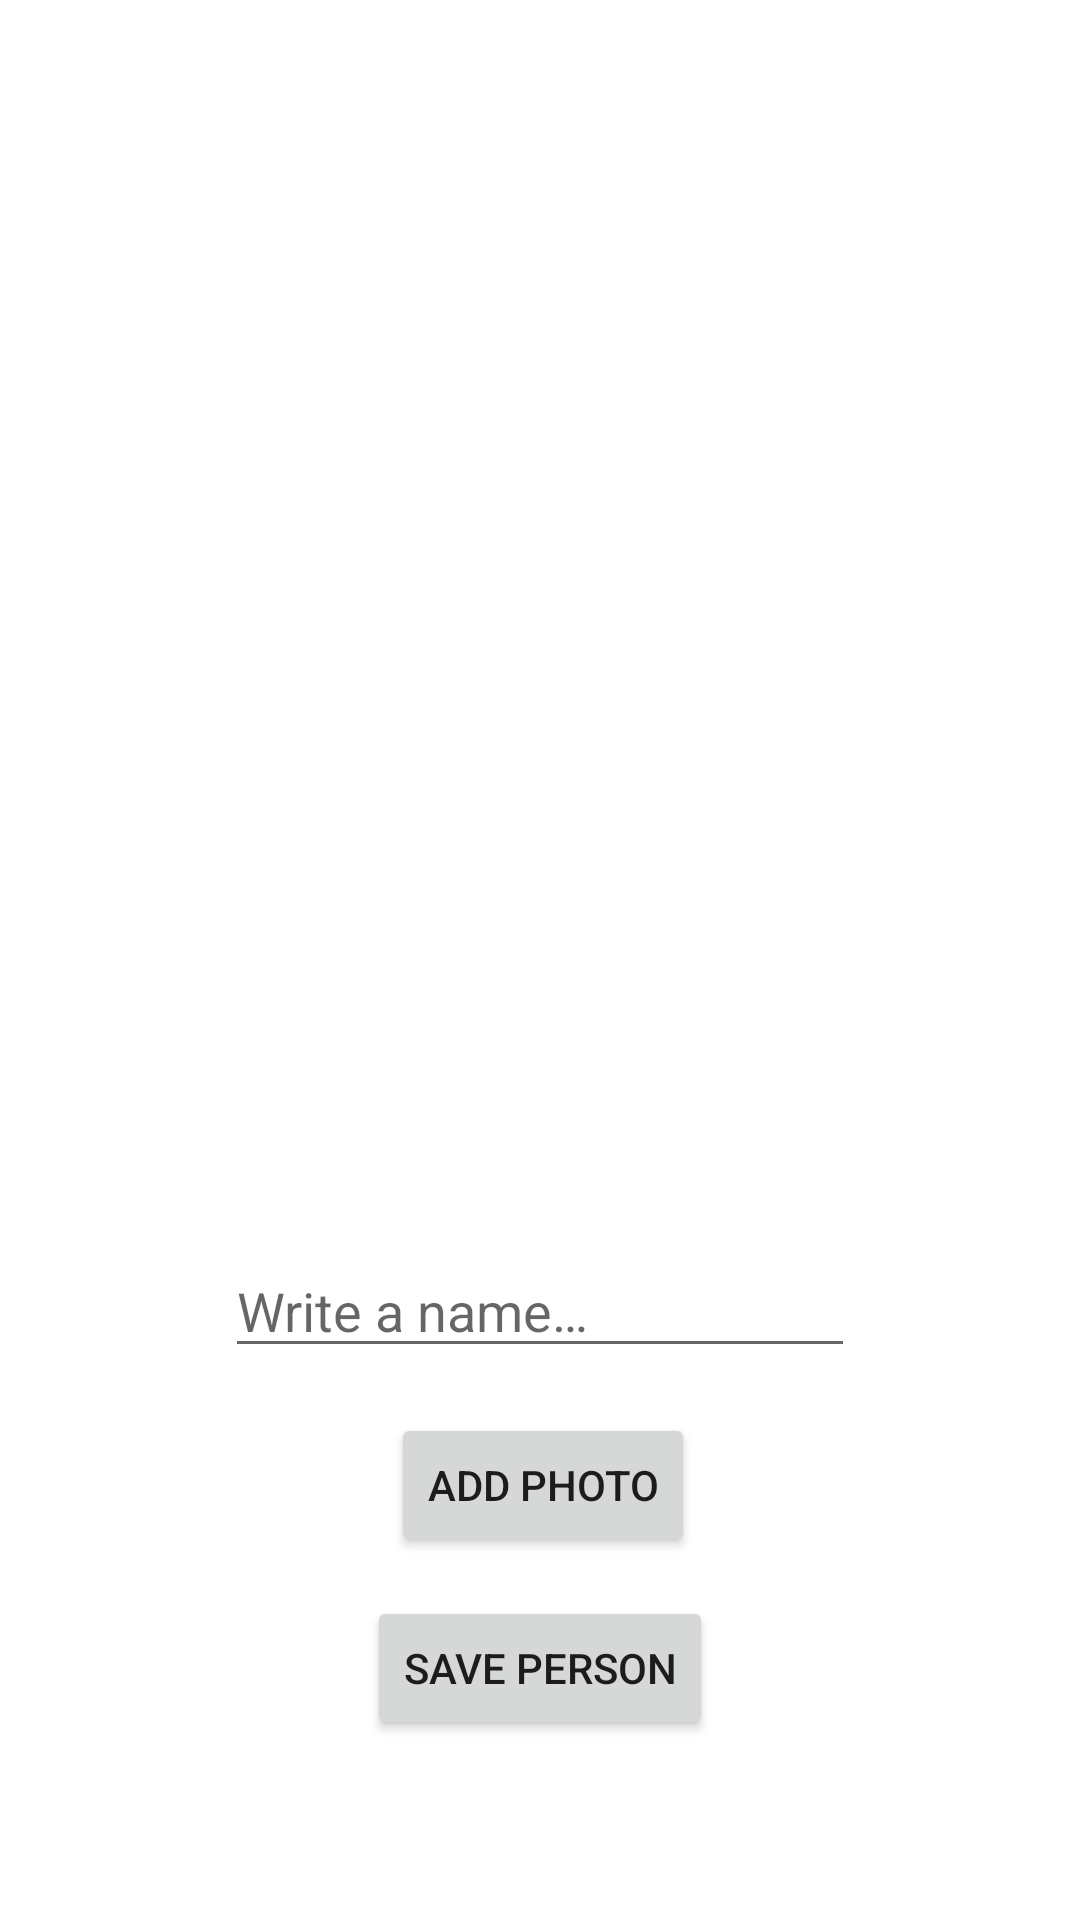

Android layout source for this screen:
<!-- AndroidManifest.xml: application theme Theme.TheNameQuizApp -->
<!-- res/layout/activity_add.xml -->
<?xml version="1.0" encoding="utf-8"?>
<androidx.constraintlayout.widget.ConstraintLayout xmlns:android="http://schemas.android.com/apk/res/android"
    xmlns:app="http://schemas.android.com/apk/res-auto"
    xmlns:tools="http://schemas.android.com/tools"
    android:layout_width="match_parent"
    android:layout_height="match_parent"
    tools:context=".AddActivity">

    <EditText
        android:id="@+id/addPersonNameEdit"
        android:layout_width="wrap_content"
        android:layout_height="wrap_content"
        android:layout_marginBottom="15dp"
        android:autofillHints="@string/write_a_name"
        android:ems="10"
        android:hint="@string/write_a_name"
        android:inputType="textPersonName"
        app:layout_constraintBottom_toTopOf="@+id/addPhotoBtn"
        app:layout_constraintEnd_toEndOf="parent"
        app:layout_constraintStart_toStartOf="parent"
        app:layout_constraintTop_toBottomOf="@+id/image_view" />

    <Button
        android:id="@+id/addPhotoBtn"
        android:layout_width="wrap_content"
        android:layout_height="wrap_content"
        android:layout_marginStart="8dp"
        android:layout_marginBottom="13dp"
        android:text="@string/add_photo"
        app:layout_constraintBottom_toTopOf="@+id/savePersonBtn"
        app:layout_constraintStart_toStartOf="@+id/savePersonBtn"
        app:layout_constraintTop_toBottomOf="@+id/addPersonNameEdit" />

    <ImageView
        android:id="@+id/image_view"
        android:layout_width="0dp"
        android:layout_height="0dp"
        android:layout_marginStart="4dp"
        android:layout_marginTop="91dp"
        android:layout_marginEnd="4dp"
        android:layout_marginBottom="11dp"
        android:contentDescription="@string/pic_of_selected_person"
        app:layout_constraintBottom_toTopOf="@+id/addPersonNameEdit"
        app:layout_constraintEnd_toEndOf="parent"
        app:layout_constraintStart_toStartOf="parent"
        app:layout_constraintTop_toTopOf="parent"
        tools:srcCompat="@tools:sample/avatars" />

    <Button
        android:id="@+id/savePersonBtn"
        android:layout_width="wrap_content"
        android:layout_height="wrap_content"
        android:layout_marginBottom="60dp"

        android:text="@string/save_person"
        app:layout_constraintBottom_toBottomOf="parent"
        app:layout_constraintEnd_toEndOf="parent"
        app:layout_constraintStart_toStartOf="parent"
        app:layout_constraintTop_toBottomOf="@+id/addPhotoBtn" />
</androidx.constraintlayout.widget.ConstraintLayout>
<!-- resources referenced by this layout -->
<resources>
  <string name="add_photo">Add Photo</string>
  <string name="pic_of_selected_person">Pic of selected person</string>
  <string name="save_person">Save Person</string>
  <string name="write_a_name">Write a name…</string>
  <style name="Theme.TheNameQuizApp" parent="Theme.MaterialComponents.DayNight.DarkActionBar">
          
          <item name="colorPrimary">@color/purple_500</item>
          <item name="colorPrimaryVariant">@color/purple_700</item>
          <item name="colorOnPrimary">@color/white</item>
          
          <item name="colorSecondary">@color/teal_200</item>
          <item name="colorSecondaryVariant">@color/teal_700</item>
          <item name="colorOnSecondary">@color/black</item>
          
          <item name="android:statusBarColor" tools:targetApi="l">?attr/colorPrimaryVariant</item>
          
      </style>
  <!-- not gathered from this repository: default colours our renderer supplied (Android Studio template values) -->
  <color name="purple_500">#FF6200EE</color>
  <color name="purple_700">#FF3700B3</color>
  <color name="teal_200">#FF03DAC5</color>
  <color name="teal_700">#FF018786</color>
  <color name="black">#FF000000</color>
  <color name="white">#FFFFFFFF</color>
</resources>
